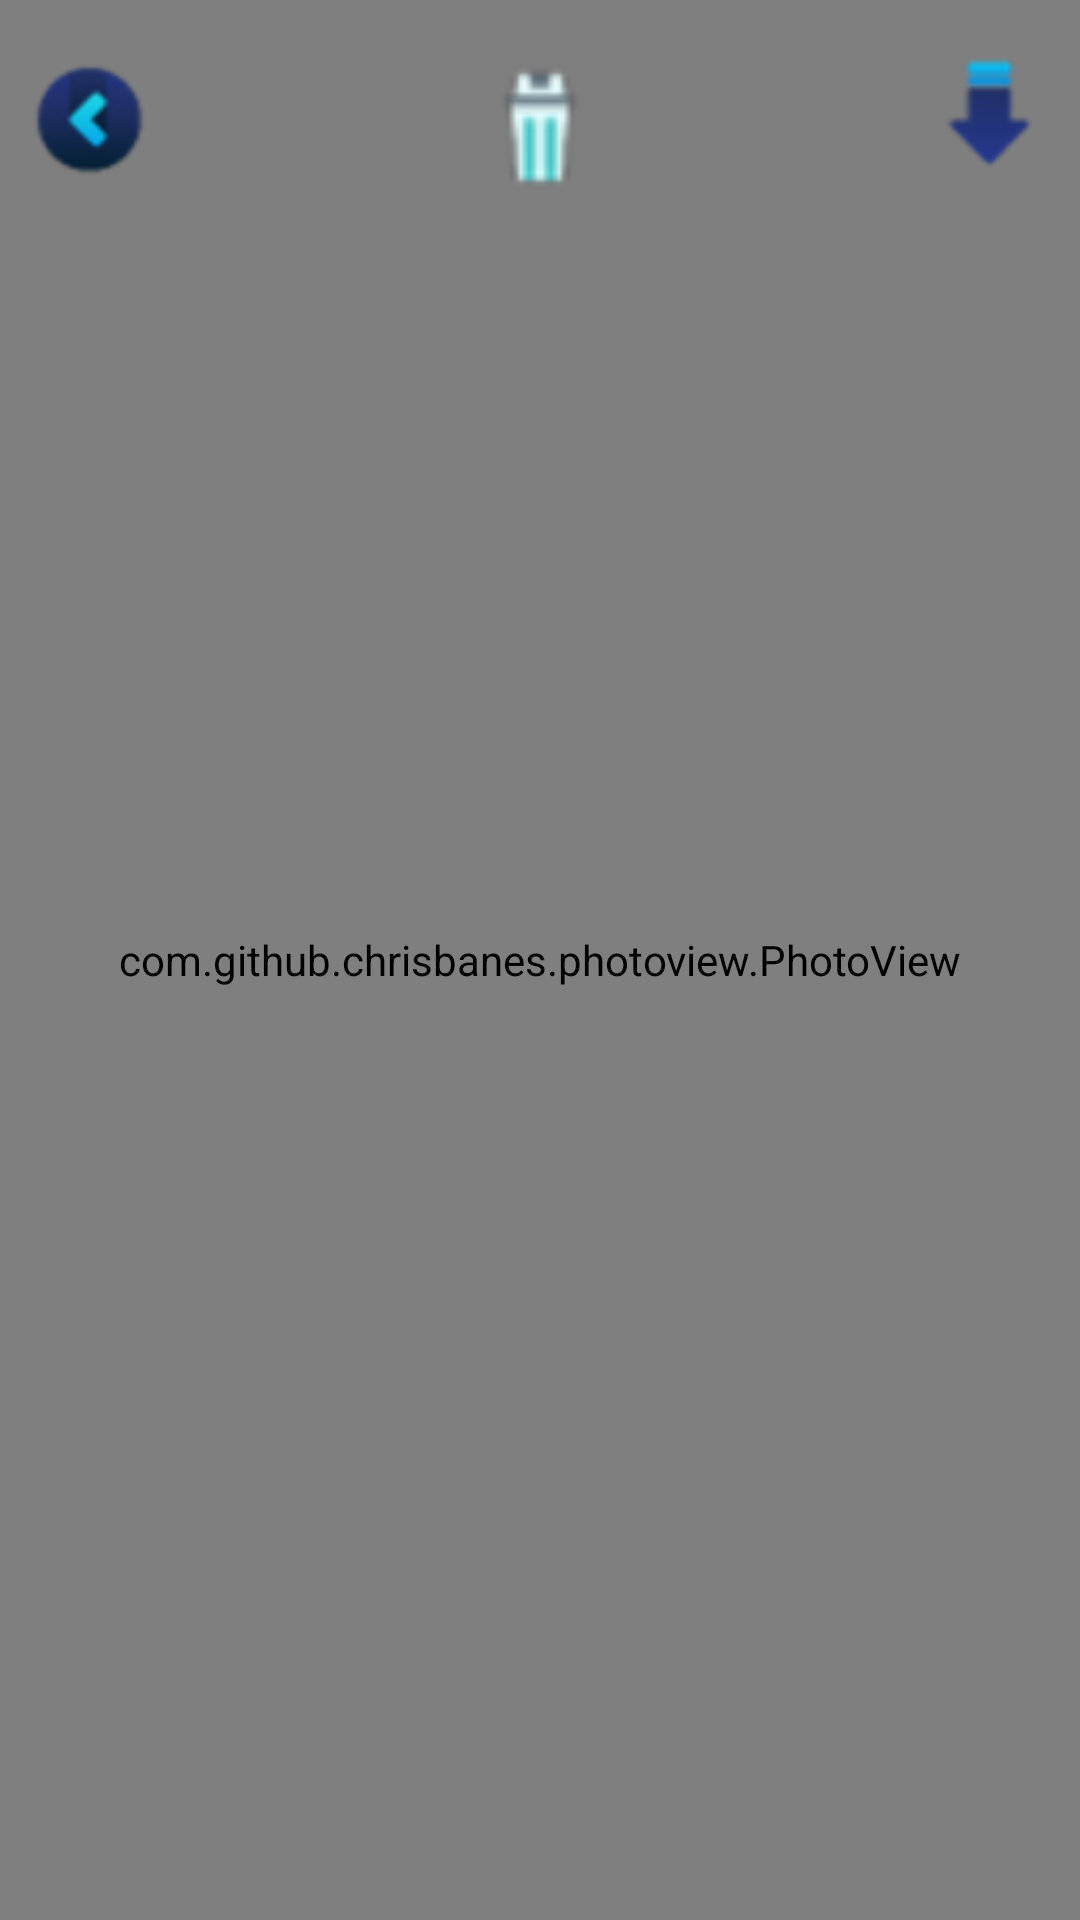

The Android layout XML behind this screen, and the referenced resources:
<!-- AndroidManifest.xml: application theme AppTheme.NoActionBar -->
<!-- res/layout/activity_full_screen_image.xml -->
<?xml version="1.0" encoding="utf-8"?>
<RelativeLayout
        xmlns:android="http://schemas.android.com/apk/res/android"
        xmlns:tools="http://schemas.android.com/tools"
        xmlns:app="http://schemas.android.com/apk/res-auto"
        android:layout_width="match_parent"
        android:layout_height="match_parent"
    android:background="@color/md_black_1000"
        tools:context=".FUllScreenImage">

    <Button
        android:id="@+id/ivBackArrow"
        android:layout_marginLeft="10dp"
        android:layout_marginTop="20dp"
        android:layout_width="40dp"
        android:background="@drawable/backfullscreen"
        android:rotation="180"
        android:layout_height="40dp" />

    <Button
        android:id="@+id/ivDownload"
        android:layout_marginRight="10dp"
        android:layout_marginTop="15dp"
        android:layout_width="40dp"
        android:background="@drawable/downlaod"
        android:rotation="90"
        android:layout_alignParentRight="true"
        android:layout_height="45dp" />


    <Button
        android:id="@+id/ivDltImage"
        android:layout_centerHorizontal="true"
        android:layout_marginTop="20dp"
        android:background="@drawable/dustbin"

        android:layout_width="40dp"
        android:layout_height="45dp"/>


    <TextView
        android:id="@+id/tvPostedBy"
        android:textSize="20dp"
        android:layout_below="@id/ivDltImage"
        android:layout_margin="10sp"

        android:textColor="@color/md_white_1000"
        android:gravity="center_horizontal"


        android:layout_width="match_parent"
        android:layout_height="wrap_content" />



    <TextView
        android:id="@+id/tvFullPic"
        android:textSize="20dp"
        android:textColor="@color/md_white_1000"
        android:gravity="center_horizontal"

        android:layout_alignParentBottom="true"
        android:layout_marginBottom="20dp"
        android:layout_marginRight="10dp"
        android:layout_marginLeft="10dp"
        android:layout_width="match_parent"
        android:layout_height="wrap_content" />

    <com.github.chrisbanes.photoview.PhotoView
            android:id="@+id/fullscreen_image"
            android:layout_width="match_parent"
            android:layout_height="match_parent">
    </com.github.chrisbanes.photoview.PhotoView>

</RelativeLayout>
<!-- resources referenced by this layout -->
<resources>
  <color name="md_black_1000">#000000</color>
  <color name="md_white_1000">#ffffff</color>
  <!-- drawable backfullscreen: png bitmap (drawable, 949 bytes) -->
  <!-- drawable downlaod: png bitmap (drawable, 473 bytes) -->
  <!-- drawable dustbin: png bitmap (drawable-hdpi, 505 bytes) -->
  <style name="AppTheme.NoActionBar">
          <item name="windowActionBar">false</item>
          <item name="windowNoTitle">true</item>
      </style>
</resources>
